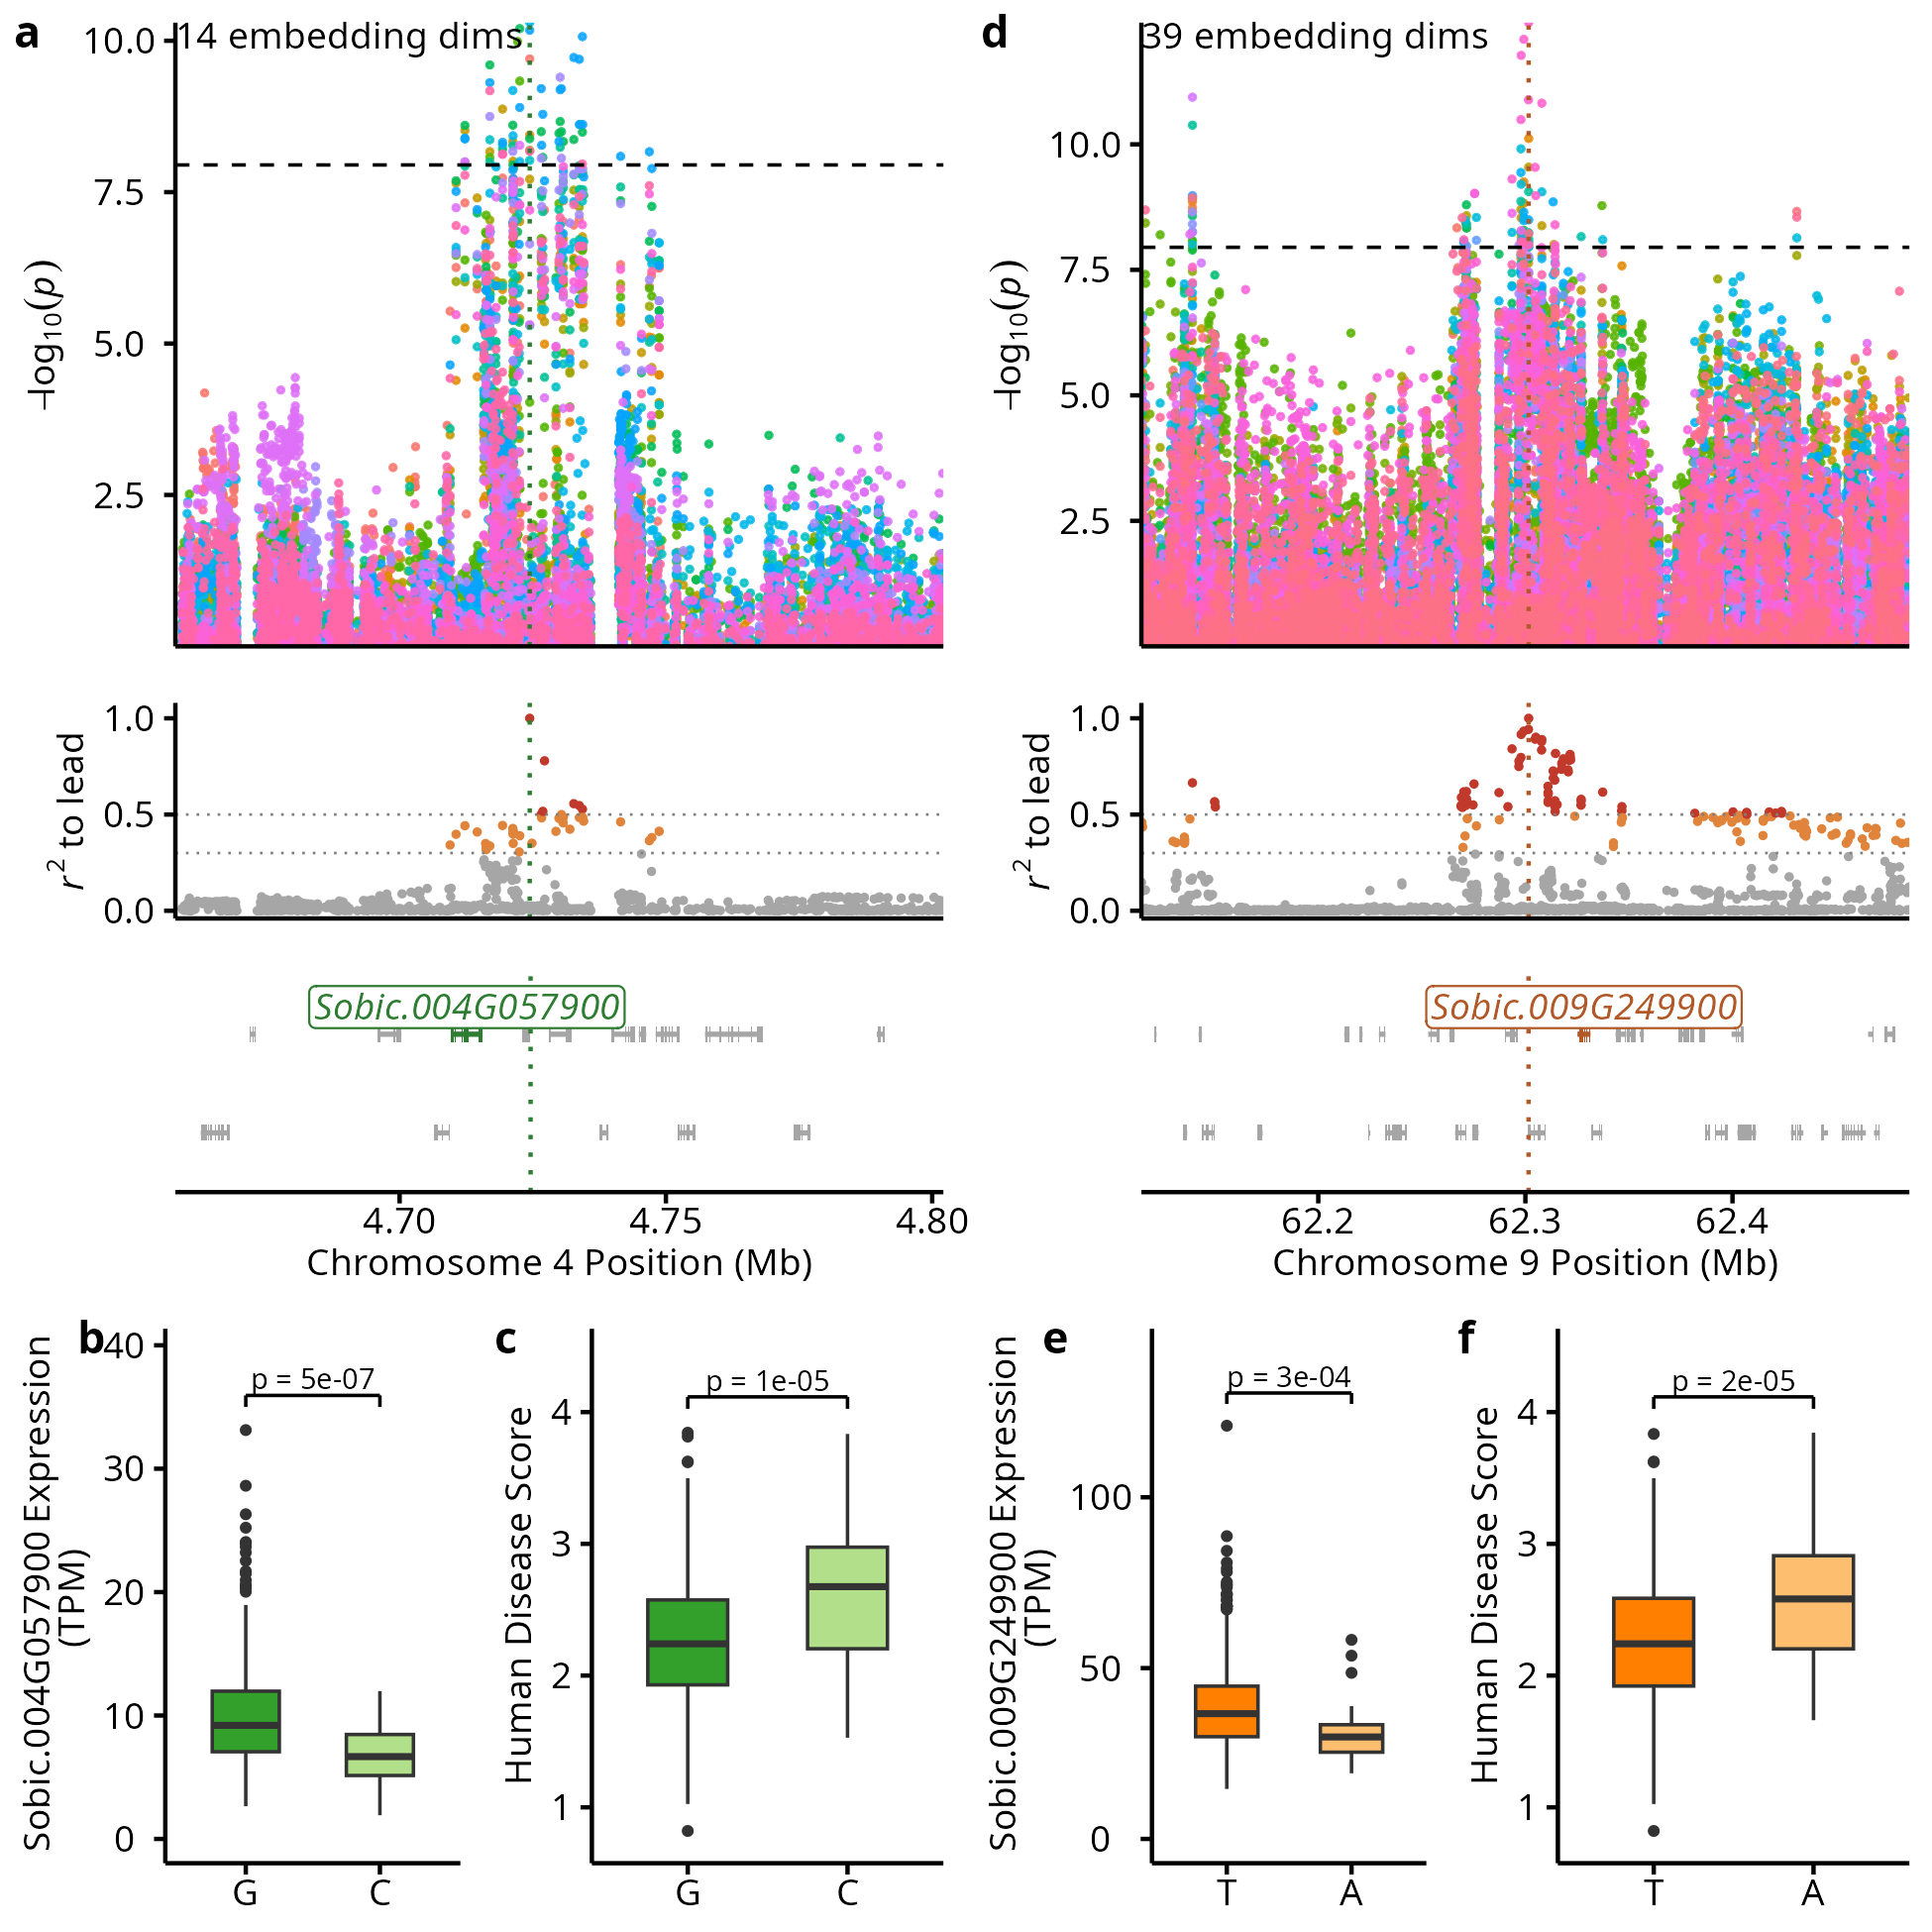

The script that saved this image:
# Supplemental figure: two disease-linked leaf-embedding hotspots with candidate cis-eQTLs.
# Left  = chr4:4.7-4.8 Mb, candidate CYP97B carotene epsilon-hydroxylase Sobic.004G057900.
# Right = chr9:61.9-62.4 Mb, candidate JAR1 jasmonate-Ile ligase Sobic.009G249900.
# Bottom-right panel of each column: lead-marker effect on human disease score BLUE,
# Nebraska2025 only (no other environments, no NE-common-genotype subset).
# Expression boxes show untransformed SG2021 TPM and their displayed p-values come from
# marker~raw-TPM PANICLE models on the same data (zeros retained).
# All inputs are pre-subset into this directory by scripts/subset_figure_data.R.
library(tidyverse)
library(paletteer)
library(cowplot)
library(ggrastr)
library(jsonlite)
library(ggtext)

theme_use <- theme_minimal() +
  theme(axis.text.x = element_text(size = 9, color = 'black', margin = margin(0, 0, 0, 0),
                                   vjust = 0.5, hjust = 0.5),
        axis.text.y = element_text(size = 9, color = 'black', vjust = 0.5, hjust = 0.5),
        legend.text = element_text(size = 9, color = 'black', vjust = 0.5, hjust = 0.5),
        plot.title = element_text(size = 9, color = 'black', vjust = 0, hjust = 0.5),
        plot.subtitle = element_text(size = 9, color = 'black', vjust = 0, hjust = 0.5),
        text = element_text(size = 9, color = 'black'),
        legend.position = 'top',
        line = element_line(color = 'black', linewidth = 1),
        axis.ticks = element_line(color = 'black', linewidth = 0.5),
        axis.line.x.bottom = element_line(color = 'black', linewidth = 0.5),
        axis.line.y.left = element_line(color = 'black', linewidth = 0.5),
        panel.grid = element_blank(),
        panel.background = element_blank())

fmt_p <- function(p) if (p < 1e-3) sprintf('p = %.0e', p) else sprintf('p = %.3f', p)

## ---- panel builders -------------------------------------------------------

plot_region_manhattan <- function(gwas, meta, highlight_color)
{
  keep_traits <- gwas %>%
    group_by(trait) %>%
    summarise(minp = min(p_value)) %>%
    filter(minp <= meta$bonferroni_threshold) %>%
    pull(trait)
  df <- gwas %>% filter(trait %in% keep_traits) %>% mutate(neglogp = -log10(p_value))

  ggplot(df, aes(POS/1e6, neglogp, color = trait)) +
    ggrastr::rasterise(geom_point(size = 0.4, alpha = 0.8, show.legend = FALSE), dpi = 600, dev = 'ragg') +
    geom_hline(yintercept = meta$neglog10_threshold, linetype = 'dashed', linewidth = 0.4) +
    geom_vline(xintercept = meta$peak_marker/1e6, linetype = 'dotted', color = highlight_color, linewidth = 0.5) +
    annotate('text', x = meta$region_lo/1e6, y = max(df$neglogp), hjust = 0, vjust = 1,
             label = str_c(length(keep_traits), ' embedding dims'), size = 9, size.unit = 'pt') +
    scale_x_continuous(name = NULL, limits = c(meta$region_lo, meta$region_hi)/1e6, expand = c(0, 0)) +
    scale_y_continuous(name = expression(-log[10](italic(p))), 
                       expand = c(0, 0)) +
    theme_use +
    theme(legend.position = 'none', axis.text.x = element_blank(), axis.ticks.x = element_blank())
}

plot_r2_manhattan <- function(ld, meta, highlight_color)
{
  df <- ld %>% mutate(tier = case_when(r2 > 0.5 ~ 'high', r2 > 0.3 ~ 'mid', TRUE ~ 'low'))

  ggplot(df, aes(POS/1e6, r2, color = tier)) +
    ggrastr::rasterise(geom_point(size = 0.4, show.legend = FALSE), dpi = 600, dev = 'ragg') +
    geom_hline(yintercept = c(0.3, 0.5), linetype = 'dotted', color = 'grey50', linewidth = 0.3) +
    geom_vline(xintercept = meta$peak_marker/1e6, linetype = 'dotted', color = highlight_color, linewidth = 0.5) +
    scale_x_continuous(name = NULL, limits = c(meta$region_lo, meta$region_hi)/1e6, expand = c(0, 0)) +
    scale_y_continuous(name = expression(italic(r)^2~to~lead), limits = c(-0.04, 1.08), breaks = c(0, 0.5, 1), expand = c(0, 0)) +
    scale_color_manual(values = c(high = '#C0392BFF', mid = '#E0843BFF', low = 'grey65'), guide = 'none') +
    theme_use +
    theme(legend.position = 'none', axis.text.x = element_blank(), axis.ticks.x = element_blank())
}

plot_gene_track <- function(genes, exons, meta, candidate_id, candidate_label, highlight_color, chrom_label)
{
  genes <- genes %>% mutate(row = if_else(strand == '+', 1, -1), is_candidate = gene_id == candidate_id)
  exons <- exons %>% left_join(dplyr::select(genes, gene_id, row, is_candidate), by = 'gene_id')
  cand <- filter(genes, is_candidate)

  ggplot() +
    geom_segment(data = genes, aes(x = start/1e6, xend = end/1e6, y = row, yend = row, color = is_candidate),
                linewidth = 0.6, show.legend = FALSE) +
    geom_rect(data = exons, aes(xmin = seg_start/1e6, xmax = seg_end/1e6, ymin = row - 0.16, ymax = row + 0.16, fill = is_candidate),
             color = NA, show.legend = FALSE) +
    geom_vline(xintercept = meta$peak_marker/1e6, linetype = 'dotted', color = highlight_color, linewidth = 0.5) +
    geom_label(data = cand, aes(x = (start + end)/2e6, y = row + if_else(row > 0, 0.55, -0.55), label = candidate_label),
              size = 9, size.unit = 'pt', fontface = 'italic', color = highlight_color,
              fill = 'white', linewidth = 0, label.padding = unit(0.1, 'lines')) +
    scale_color_manual(values = c(`TRUE` = highlight_color, `FALSE` = 'grey65')) +
    scale_fill_manual(values = c(`TRUE` = highlight_color, `FALSE` = 'grey65')) +
    scale_x_continuous(name = str_c('Chromosome', chrom_label, ' Position (Mb)'), limits = c(meta$region_lo, meta$region_hi)/1e6, expand = expansion(mult = 0.015)) +
    scale_y_continuous(name = NULL, limits = c(-2.0, 2.0), breaks = NULL) +
    theme_use +
    theme(axis.line.y.left = element_blank())
}

plot_candidate_expression <- function(expr_path, geno_col, marker_tbl, short_label, colors, candidate_id, pval = NULL)
{
  labs <- str_split(geno_col, ':')[[1]][3:4]
  if(!file.exists(expr_path))
  {
    return(ggplot() +
      annotate('text', x = 0, y = 0, label = 'leaf expression\ndata unavailable',
              size = 9, size.unit = 'pt', color = 'grey45', fontface = 'italic', lineheight = 0.9) +
      xlim(-1, 1) + ylim(-1, 1) +
      labs(title = NULL, y = str_c(candidate_id, ' Expression\n(TPM)')) +
      theme_void() +
      theme(plot.title = element_text(size = 9, color = 'black', hjust = 0.5),
            axis.title.y = element_text(size = 9, color = 'black', angle = 90, margin = margin(r = 4)),
            panel.border = element_rect(color = 'grey80', fill = NA, linewidth = 0.4),
            plot.margin = margin(4, 4, 4, 4)))
  }

  expr <- read_csv(expr_path, show_col_types = FALSE) %>%
    left_join(marker_tbl, by = 'genotype') %>%
    filter(!is.na(.data[[geno_col]]))

  p <- ggplot(expr, aes(.data[[geno_col]], tpm, fill = .data[[geno_col]])) +
    geom_boxplot(width = 0.5, outlier.size = 0.7, linewidth = 0.4) +
    scale_x_discrete(name = NULL, labels = labs) +
    scale_fill_manual(values = colors, labels = labs, guide = 'none') +
    labs(title = NULL) +
    theme_use

  r <- range(expr$tpm, na.rm = TRUE); pad <- diff(r) * 0.20
  if (is.null(pval))
  {
    p + scale_y_continuous(name = paste0(candidate_id, " Expression<br>(TPM)"), expand = expansion(mult = c(0.05, 0.10)), limits = c(max(c(0, r[1] - pad)), r[2] + pad)) +
      theme(axis.title.y = element_markdown())
  }
  else
  {
    y_bracket <- r[2] + pad * 0.45; tick <- pad * 0.15
    p +
      annotate('segment', x = c(1, 1, 2), xend = c(1, 2, 2),
              y = c(y_bracket - tick, y_bracket, y_bracket), yend = c(y_bracket, y_bracket, y_bracket - tick),
              linewidth = 0.4) +
      annotate('text', x = 1.5, y = y_bracket, label = fmt_p(pval), vjust = -0.3, size = 7, size.unit = 'pt') +
      scale_y_continuous(name = paste0(candidate_id, " Expression<br>(TPM)"), limits = c(max(c(0, r[1] - pad)), r[2] + pad)) +
      theme(axis.title.y = element_markdown())
  }
}

plot_disease_blue <- function(human_score_blue, geno_col, short_label, colors, pval)
{
  labs <- str_split(geno_col, ':')[[1]][3:4]
  df <- human_score_blue %>% filter(!is.na(.data[[geno_col]]))

  r <- range(df$human_score_blue, na.rm = TRUE); pad <- diff(r) * 0.20
  y_bracket <- r[2] + pad * 0.45; tick <- pad * 0.15

  ggplot(df, aes(.data[[geno_col]], human_score_blue, fill = .data[[geno_col]])) +
    geom_boxplot(width = 0.5, outlier.size = 0.7, linewidth = 0.4) +
    annotate('segment', x = c(1, 1, 2), xend = c(1, 2, 2),
            y = c(y_bracket - tick, y_bracket, y_bracket), yend = c(y_bracket, y_bracket, y_bracket - tick),
            linewidth = 0.4) +
    annotate('text', x = 1.5, y = y_bracket, label = fmt_p(pval), vjust = -0.3, size = 7, size.unit = 'pt') +
    scale_x_discrete(name = NULL, labels = labs) +
    scale_y_continuous(name = 'Human Disease Score', limits = c(r[1] - pad * 0.1, r[2] + pad)) +
    scale_fill_manual(values = colors, labels = labs, guide = 'none') +
    labs(title = NULL) +
    theme_use
}

## ---- assemble one locus half ----------------------------------------------

build_locus_column <- function(prefix, chrom_label, candidate_id, candidate_label, highlight_color, allele_colors, panel_labels)
{
  gwas <- read_csv(str_c(prefix, '_region_gwas.csv'), show_col_types = FALSE)
  ld <- read_csv(str_c(prefix, '_ld_track.csv'), show_col_types = FALSE)
  genes <- read_csv(str_c(prefix, '_gene_models.csv'), show_col_types = FALSE)
  exons <- read_csv(str_c(prefix, '_gene_exons.csv'), show_col_types = FALSE)
  meta <- fromJSON(str_c(prefix, '_meta.json'))
  marker_col <- lead_marker_cols[[prefix]]

  short_label <- str_split(candidate_label, ' ')[[1]][1]

  p_man <- plot_region_manhattan(gwas, meta, highlight_color)
  p_ld <- plot_r2_manhattan(ld, meta, highlight_color)
  p_gene <- plot_gene_track(genes, exons, meta, candidate_id, candidate_label, highlight_color, chrom_label)

  # chr*_candidate_tpm_significance.csv currently carries a single group == "all" row (TPM
  # expression isn't split by field environment the way disease scores are -- there's only
  # one candidate-expression dataset), so fall back to it when a Nebraska2025-labeled row
  # isn't present
  tpm_sig_path <- str_c(prefix, '_candidate_tpm_significance.csv')
  tpm_pval <- if (file.exists(tpm_sig_path)) {
    tpm_sig <- read_csv(tpm_sig_path, show_col_types = FALSE)
    if ('Nebraska2025' %in% tpm_sig$group) filter(tpm_sig, group == 'Nebraska2025')$p_value[1] else tpm_sig$p_value[1]
  } else NULL
  p_expr <- plot_candidate_expression(str_c(prefix, '_candidate_expression.csv'), marker_col, lead_marker_genotypes, short_label, allele_colors, candidate_id, tpm_pval)

  disease_pval <- read_csv(str_c(prefix, '_ja_score_significance.csv'), show_col_types = FALSE) %>%
    filter(group == 'Nebraska2025') %>% pull(p_value)
  p_disease <- plot_disease_blue(human_score_blue, marker_col, short_label, allele_colors, disease_pval)

  # lowercase, bold letter run per column: the Manhattan/LD/gene track stack is one labeled
  # panel, and the two bottom panels get their own labels -- same nesting cowplot uses in
  # lysm_hotspot.R for its single-locus 'A' (top) / 'B','C' (bottom) scheme, just extended to
  # two side-by-side loci (a-c, d-f).
  # label_x nudges the expression panel's label right of its wrapped two-line y-axis title
  # (candidate name + "Expression / (TPM)"), which is wide enough at the default x = 0
  # inset to collide with the label text otherwise.
  row4 <- plot_grid(p_expr, p_disease, nrow = 1, labels = panel_labels[2:3], label_size = 11,
                    label_x = c(0.13, 0))
  top_stack <- plot_grid(p_man, p_ld, p_gene, ncol = 1, align = 'v', axis = 'lr',
                         rel_heights = c(2.5, 1.0, 1.3))
  plot_grid(top_stack, row4, ncol = 1, align = 'v', axis = 'lr', rel_heights = c(4.8, 2.3),
           labels = c(panel_labels[1], ''), label_size = 11)
}

## ---- shared inputs ---------------------------------------------------------

lead_marker_genotypes <- read_csv('lead_marker_genotypes.csv', show_col_types = FALSE)
lead_marker_cols <- list(chr4 = names(lead_marker_genotypes)[2], chr9 = names(lead_marker_genotypes)[3])

human_score_blue <- read_csv('human_score_blue_nebraska.csv', show_col_types = FALSE) %>%
  left_join(lead_marker_genotypes, join_by(genotype), relationship = 'many-to-one')

chr4_colors <- paletteer_d('RColorBrewer::Paired')[c(4, 3)]
chr9_colors <- paletteer_d('RColorBrewer::Paired')[c(8, 7)]

left_col <- build_locus_column('chr4', ' 4', 'Sobic.004G057900', 'Sobic.004G057900', '#2E7D32FF', chr4_colors, c('a', 'b', 'c'))
right_col <- build_locus_column('chr9', ' 9', 'Sobic.009G249900', 'Sobic.009G249900', '#B15928FF', chr9_colors, c('d', 'e', 'f'))

ja_hotspots <- plot_grid(left_col, right_col, ncol = 2)
ggsave('ja_hotspots.png', plot = ja_hotspots, dpi = 300, bg = 'white', width = 6.5, height = 6.5)
ggsave('ja_hotspots.svg', plot = ja_hotspots, device = grDevices::svg,
       bg = 'white', width = 6.5, height = 6.5)
